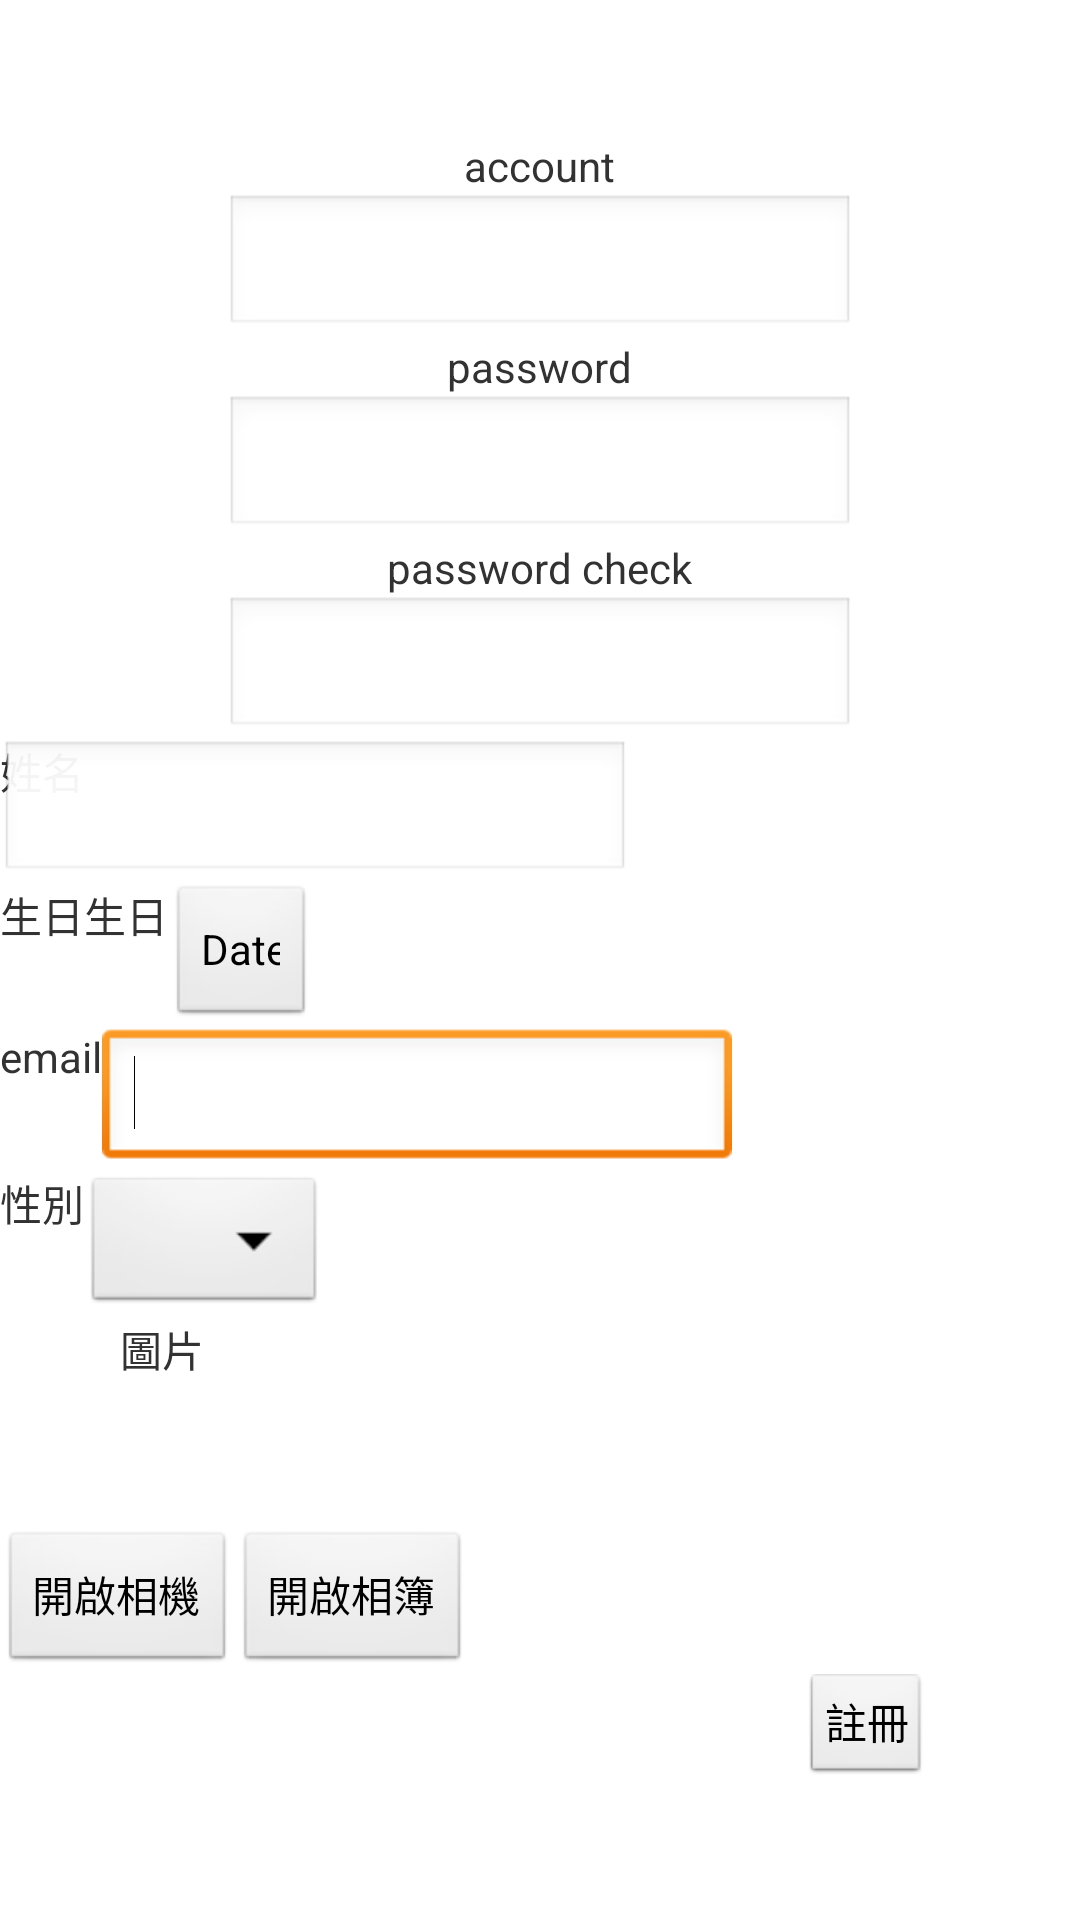

Layout XML and referenced resources for this Android screen:
<!-- AndroidManifest.xml: application theme AppTheme -->
<!-- res/layout/page_2_test.xml -->
<?xml version="1.0" encoding="utf-8"?>
<LinearLayout xmlns:android="http://schemas.android.com/apk/res/android"
    android:layout_width="match_parent"
    android:layout_height="match_parent"
    android:orientation="vertical"
    android:gravity = "center"
>
        <TextView
            
            android:id="@+id/textView_account"
            android:layout_width="wrap_content"
            android:layout_height="wrap_content"
            android:layout_alignParentLeft="true"
            android:layout_alignParentTop="true"
            android:text="account" />

        <EditText
            android:id="@+id/editText_account"
            android:layout_width="wrap_content"
            android:layout_height="wrap_content"
            android:layout_alignParentTop="true"
          
            android:ems="10"
            android:inputType="textPersonName" >

            <requestFocus />
        </EditText>


        <TextView
            android:id="@+id/textView_password"
            android:layout_width="wrap_content"
            android:layout_height="wrap_content"
            android:layout_alignParentLeft="true"
            android:layout_alignParentTop="true"
            android:text="password" />

        <EditText
            android:id="@+id/editText_password"
            android:layout_width="wrap_content"
            android:layout_height="wrap_content"
            android:layout_alignParentTop="true"
            android:ems="10"
            android:inputType="textPersonName" >
            
                        <requestFocus />
        </EditText>
        <TextView
            android:id="@+id/textView_password_2"
            android:layout_width="wrap_content"
            android:layout_height="wrap_content"
            android:layout_alignParentLeft="true"
            android:layout_alignParentTop="true"
            android:text="password check" />

        <EditText
            android:id="@+id/editText_password_2"
            android:layout_width="wrap_content"
            android:layout_height="wrap_content"
            android:layout_alignParentTop="true"
          
            android:ems="10"
            android:inputType="textPersonName" >
            
                        <requestFocus />
        </EditText>
    <RelativeLayout
        android:layout_width="match_parent"
        android:layout_height="wrap_content"
 
        >

        <TextView
            android:id="@+id/name"
            android:layout_width="wrap_content"
            android:layout_height="wrap_content"
            android:layout_alignParentLeft="true"
            android:layout_alignParentTop="true"
            android:text="姓名" />

        <EditText
            android:id="@+id/name_edit"
            android:layout_width="wrap_content"
            android:layout_height="wrap_content"
            android:layout_alignParentTop="true"
            android:layout_toRightOf="@+id/textView1"
            android:ems="10"
            android:inputType="textPersonName" >

            <requestFocus />
        </EditText>

    </RelativeLayout>
    
    <RelativeLayout
        android:layout_width="match_parent"
        android:layout_height="wrap_content" 
       >

        <TextView
            android:id="@+id/birth_text"
            android:layout_width="wrap_content"
            android:layout_height="wrap_content"
            android:layout_alignParentLeft="true"
            android:layout_alignParentTop="true"
            android:text="生日" />
        
        <TextView
    	android:layout_width="wrap_content"
            android:layout_height="wrap_content"
          android:layout_toRightOf="@+id/birth_text"
          
            android:layout_alignParentTop="true"
            android:text="生日"
	    android:id="@+id/dateText"
    />

        <Button
            android:id="@+id/button_date"
            android:layout_width="wrap_content"
            android:layout_height="wrap_content"
            android:layout_toRightOf="@+id/dateText"
            android:ems="3"
            android:inputType="date"
            android:text="Date" />

    </RelativeLayout>
        <RelativeLayout
        android:layout_width="match_parent"
        android:layout_height="wrap_content" 
      >

        <TextView
            android:id="@+id/PersonName_text"
            android:layout_width="wrap_content"
            android:layout_height="wrap_content"
            android:layout_alignParentLeft="true"
            android:layout_alignParentTop="true"
            android:text="email" />

        <EditText
            android:id="@+id/PersonName"
            android:layout_width="wrap_content"
            android:layout_height="wrap_content"
            android:layout_alignParentTop="true"
            android:layout_toRightOf="@+id/PersonName_text"
            android:ems="10"
            android:inputType="textPersonName" >

            <requestFocus />
        </EditText>

    </RelativeLayout>
        <RelativeLayout
        android:layout_width="match_parent"
        android:layout_height="wrap_content"
     >

        <TextView
            android:id="@+id/sex"
            android:layout_width="wrap_content"
            android:layout_height="wrap_content"
            android:layout_alignParentLeft="true"
            android:layout_alignParentTop="true"
            android:text="性別" />

        <Spinner
        android:id="@+id/spinnner"
        android:layout_width="wrap_content"
        android:layout_height="wrap_content"
        android:layout_toRightOf="@id/sex"
        >
    </Spinner>

    </RelativeLayout>

        <RelativeLayout
            android:layout_width="match_parent"
            android:layout_height="wrap_content" >

            <TextView
                android:id="@+id/pic"
                android:layout_width="wrap_content"
                android:layout_height="wrap_content"
                android:layout_alignParentLeft="true"
                android:layout_alignParentTop="true"
                android:layout_marginLeft="40dp"
                android:text="圖片" />

        </RelativeLayout>

    <ImageView 
    android:id="@+id/img"
    android:layout_width="match_parent"
    android:layout_height="50dip"    
    />
    <RelativeLayout
        android:layout_width="match_parent"
        android:layout_height="wrap_content"
      >

    <Button
    android:id="@+id/camera"
    android:layout_width="wrap_content"
    android:layout_height="wrap_content"
    android:text="開啟相機"
    android:layout_alignParentLeft="true"
    android:layout_alignParentTop="true"
    />
    
    <Button
    android:id="@+id/photo"
    android:layout_width="wrap_content"
    android:layout_height="wrap_content"
    android:text="開啟相簿"
            android:layout_alignParentTop="true"
            android:layout_toRightOf="@+id/camera"
    />

</RelativeLayout>

    <RelativeLayout
        android:layout_width="match_parent"
        android:layout_height="wrap_content" >

        <Button
            android:id="@+id/button1"
            style="?android:attr/buttonStyleSmall"
            android:layout_width="wrap_content"
            android:layout_height="wrap_content"
            android:layout_alignParentRight="true"
            android:layout_alignParentTop="true"
            android:layout_marginRight="51dp"
            android:text="註冊" />

    </RelativeLayout>

</LinearLayout>
<!-- resources referenced by this layout -->
<resources>
  <style name="AppTheme" parent="AppBaseTheme">
          
      </style>
  <style name="AppBaseTheme" parent="android:Theme.Light">
          
      </style>
</resources>
